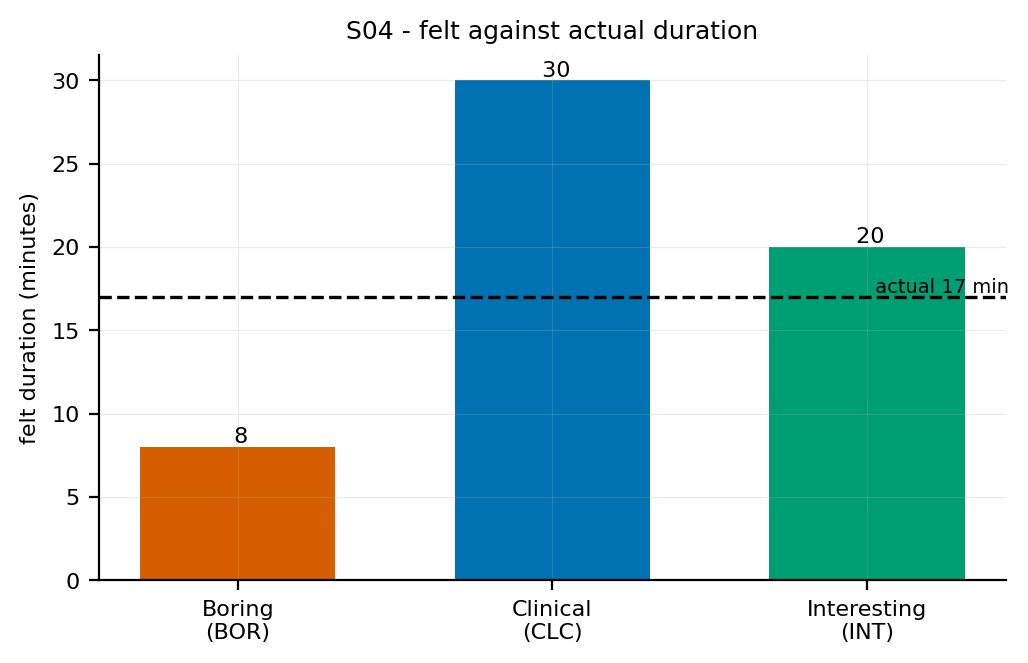

Source data for this figure (header and first rows):
subject, stimulus, felt_duration_min, actual_min, dilation_ratio, raw_answer
S04, BOR, 8, 17, 0.4706, 8
S04, CLC, 30, 17, 1.765, 30
S04, INT, 20, 17, 1.176, 20
